7-way image classification set "images" from GitHub (vedantparikh/Image-Classsification); label vocabulary: asparagus and dumpling, asparagus and mashed potatoes, full grain pasta + peas + meatball, pasta peas and meatball, pizza slice ham, pizza slice mushroom, tortellini and meat.

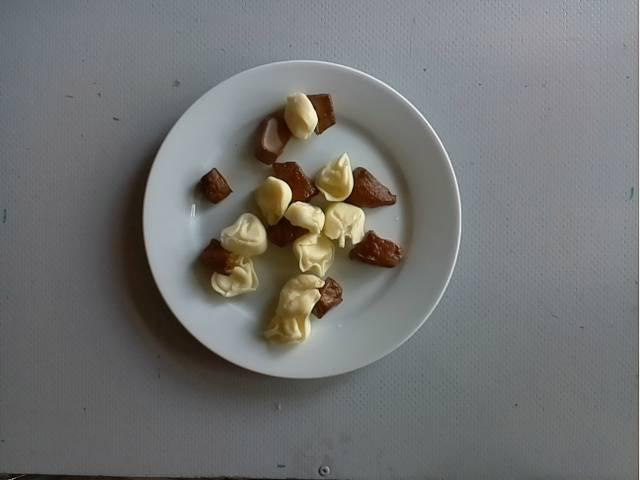
Label: tortellini and meat

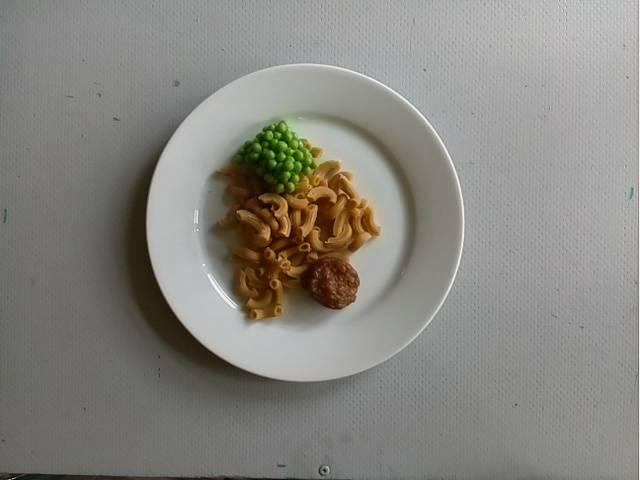
Label: full grain pasta + peas + meatball

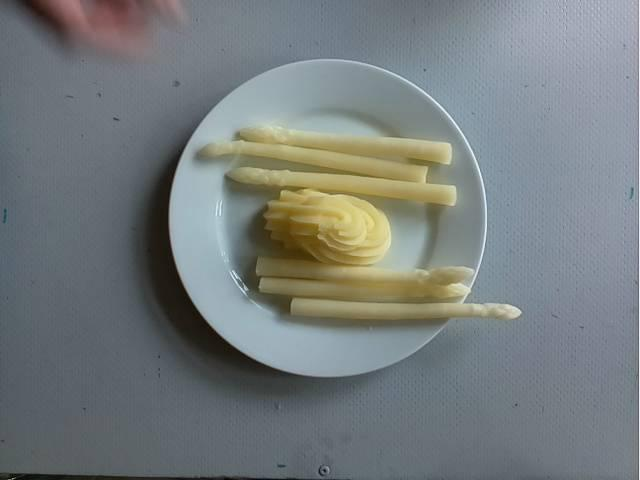
Label: asparagus and mashed potatoes

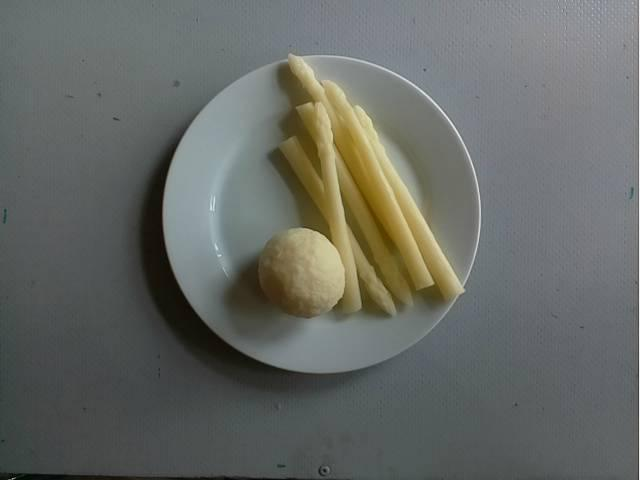
Label: asparagus and dumpling

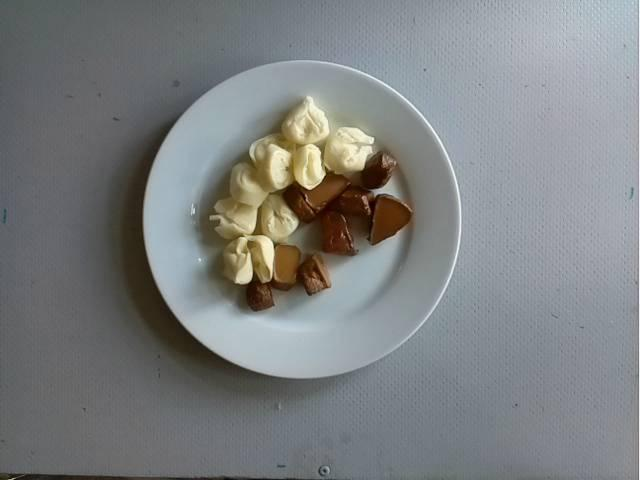
Label: tortellini and meat
